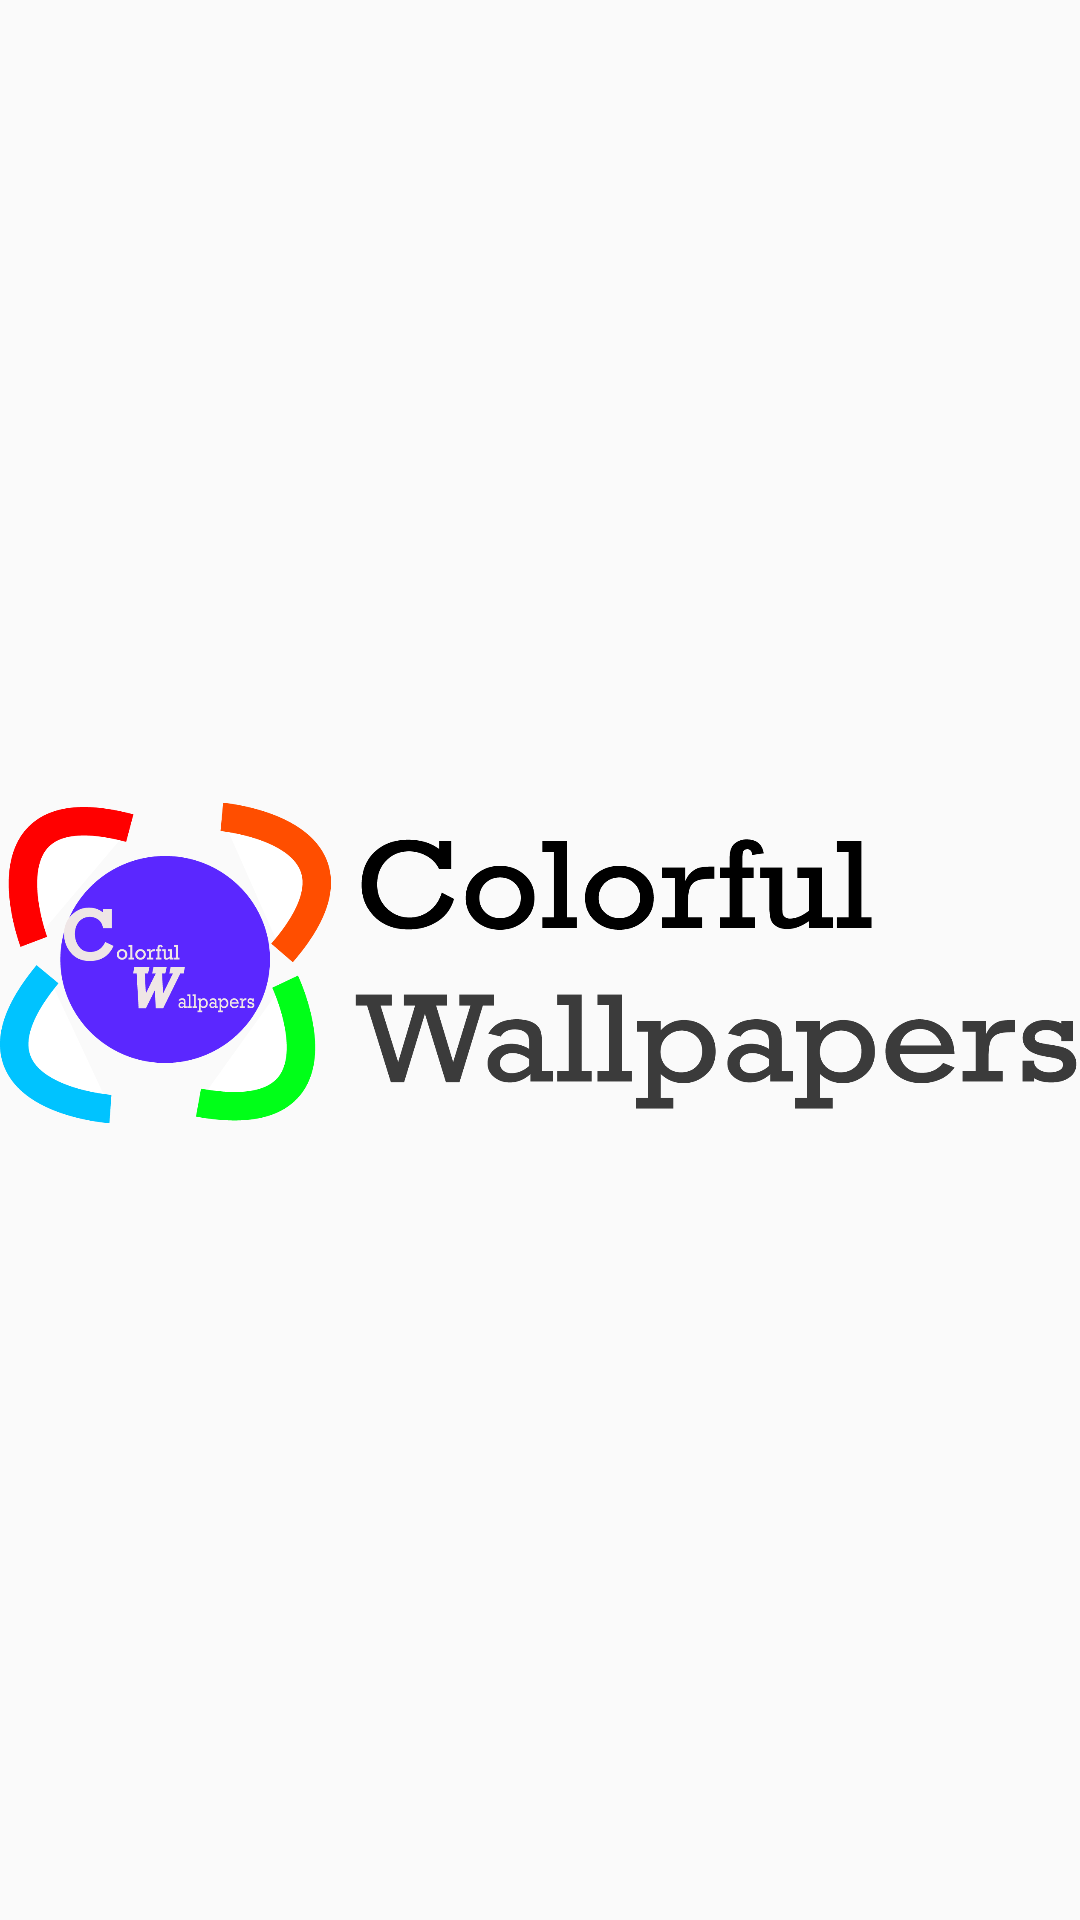

Android layout source for this screen:
<!-- AndroidManifest.xml: application theme Fullscreen -->
<!-- res/layout/activity_splash_screen.xml -->
<?xml version="1.0" encoding="utf-8"?>
<LinearLayout xmlns:android="http://schemas.android.com/apk/res/android"
    xmlns:app="http://schemas.android.com/apk/res-auto"
    xmlns:tools="http://schemas.android.com/tools"
    android:layout_width="match_parent"
    android:layout_height="match_parent"

    android:gravity="center"
    tools:context="com.otag.colorfulwallpapers.SplashScreen">


    <ImageView
        android:id="@+id/imageView"
        android:layout_width="360dp"
        android:layout_height="360dp"
        android:layout_marginTop="1dp"
        android:src="@drawable/yarraberre32"
        app:layout_constraintBottom_toBottomOf="parent"
        app:layout_constraintEnd_toEndOf="parent"
        app:layout_constraintHorizontal_bias="0.0"
        app:layout_constraintStart_toStartOf="parent"
        app:layout_constraintTop_toTopOf="parent"
        app:layout_constraintVertical_bias="0.496" />


</LinearLayout>
<!-- resources referenced by this layout -->
<resources>
  <!-- drawable yarraberre32: png bitmap (drawable, 77604 bytes) -->
  <style name="Fullscreen" parent="AppTheme">
          <item name="windowNoTitle">true</item>
          <item name="android:windowFullscreen">true</item>
          <item name="android:screenOrientation">portrait</item>
  
  
      </style>
  <style name="AppTheme" parent="Theme.AppCompat.Light.NoActionBar">
          
          <item name="colorPrimary">@color/colorPrimary</item>
          <item name="colorPrimaryDark">@color/colorPrimaryDark</item>
          <item name="colorAccent">@color/colorAccent</item>
      </style>
  <!-- not gathered from this repository: default colours our renderer supplied (Android Studio template values) -->
  <color name="colorPrimary">#FF6200EE</color>
  <color name="colorPrimaryDark">#FF3700B3</color>
  <color name="colorAccent">#FF03DAC5</color>
</resources>
